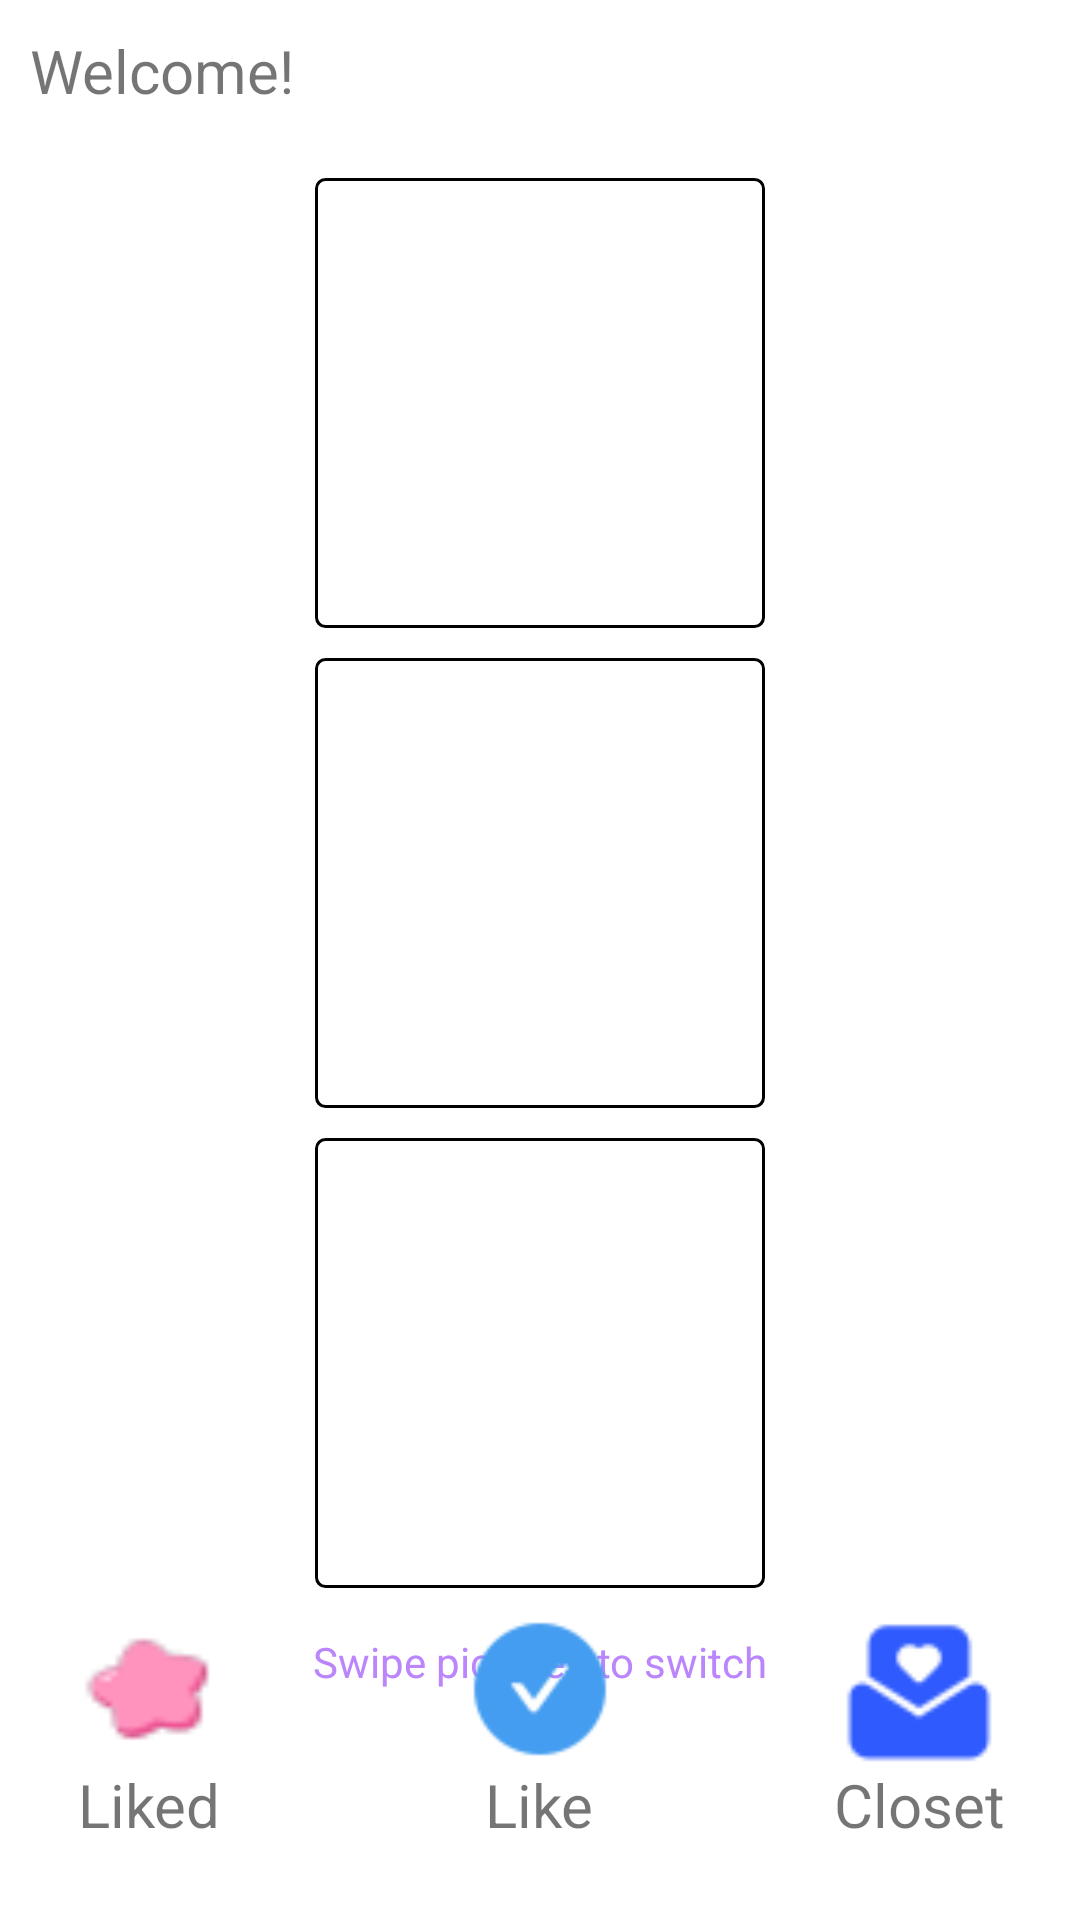

Reconstruct the res/layout file that produces this screen, plus the resources it refers to.
<!-- AndroidManifest.xml: application theme Theme.ICloset -->
<!-- res/layout/activity_main.xml -->
<?xml version="1.0" encoding="utf-8"?>
<androidx.constraintlayout.widget.ConstraintLayout xmlns:android="http://schemas.android.com/apk/res/android"
    xmlns:app="http://schemas.android.com/apk/res-auto"
    xmlns:tools="http://schemas.android.com/tools"
    android:layout_width="match_parent"
    android:layout_height="match_parent"
    android:padding="10dp"
    tools:context=".MainActivity">

    <TextView
        android:layout_width="wrap_content"
        android:layout_height="wrap_content"
        android:text="Welcome!"
        android:textSize="20sp"
        android:id="@+id/mTvTip"
        app:layout_constraintStart_toStartOf="parent"
        app:layout_constraintTop_toTopOf="parent" />

    <TextView android:layout_width="wrap_content"
        android:layout_height="wrap_content"
        android:id="@+id/mTvWeather"
        android:textSize="22sp"
        android:textStyle="bold"
        android:textColor="@color/black"
        app:layout_constraintLeft_toLeftOf="parent"
        app:layout_constraintRight_toRightOf="parent"
        app:layout_constraintTop_toTopOf="parent"/>

    <TextView
        android:layout_width="wrap_content"
        android:layout_height="wrap_content"
        android:id="@+id/mTvTemperature"
        app:layout_constraintRight_toRightOf="parent"
        app:layout_constraintTop_toTopOf="parent" />

    <TextView
        android:layout_width="wrap_content"
        android:layout_height="wrap_content"
        android:id="@+id/mTvCity"
        app:layout_constraintRight_toRightOf="parent"
        app:layout_constraintTop_toBottomOf="@+id/mTvTemperature" />

    <androidx.viewpager.widget.ViewPager
        android:layout_width="150dp"
        android:layout_height="150dp"
        android:id="@+id/mViewPager1"
        android:layout_marginTop="20dp"
        android:background="@drawable/bg_item"
        app:layout_constraintLeft_toLeftOf="parent"
        app:layout_constraintRight_toRightOf="parent"
        app:layout_constraintTop_toBottomOf="@+id/mTvWeather"/>

    <androidx.viewpager.widget.ViewPager
        android:layout_width="150dp"
        android:layout_height="150dp"
        android:id="@+id/mViewPager2"
        android:layout_marginTop="10dp"
        android:background="@drawable/bg_item"
        app:layout_constraintLeft_toLeftOf="parent"
        app:layout_constraintRight_toRightOf="parent"
        app:layout_constraintTop_toBottomOf="@+id/mViewPager1"/>

    <androidx.viewpager.widget.ViewPager
        android:layout_width="150dp"
        android:layout_height="150dp"
        android:id="@+id/mViewPager3"
        android:layout_marginTop="10dp"
        android:background="@drawable/bg_item"
        app:layout_constraintLeft_toLeftOf="parent"
        app:layout_constraintRight_toRightOf="parent"
        app:layout_constraintTop_toBottomOf="@+id/mViewPager2"/>

    <TextView
        android:layout_width="match_parent"
        android:layout_height="wrap_content"
        android:text="Swipe pictures to switch"
        android:textColor="@color/purple_200"
        android:gravity="center"
        android:layout_marginTop="15dp"
        app:layout_constraintTop_toBottomOf="@+id/mViewPager3" />

    <LinearLayout android:layout_width="wrap_content"
        android:layout_height="wrap_content"
        android:orientation="vertical"
        android:id="@+id/mBtnLike"
        android:layout_margin="15dp"
        android:gravity="center_horizontal"
        app:layout_constraintLeft_toLeftOf="parent"
        app:layout_constraintBottom_toBottomOf="parent">
        <ImageView android:layout_width="50dp"
            android:layout_height="50dp"
            android:background="@mipmap/like"/>
        <TextView android:layout_width="wrap_content"
            android:layout_height="wrap_content"
            android:text="Liked"
            android:gravity="center"
            android:textSize="20sp"/>
    </LinearLayout>

    <LinearLayout android:layout_width="wrap_content"
        android:layout_height="wrap_content"
        android:orientation="vertical"
        android:id="@+id/mBtnYes"
        android:layout_margin="15dp"
        android:gravity="center_horizontal"
        app:layout_constraintLeft_toLeftOf="parent"
        app:layout_constraintRight_toRightOf="parent"
        app:layout_constraintBottom_toBottomOf="parent">
        <ImageView android:layout_width="50dp"
            android:layout_height="50dp"
            android:background="@mipmap/yes"/>
        <TextView android:layout_width="wrap_content"
            android:layout_height="wrap_content"
            android:text="Like"
            android:gravity="center"
            android:textSize="20sp"/>
    </LinearLayout>

    <LinearLayout android:layout_width="wrap_content"
        android:layout_height="wrap_content"
        android:orientation="vertical"
        android:id="@+id/mBtnCloth"
        android:layout_margin="15dp"
        android:gravity="center_horizontal"
        app:layout_constraintRight_toRightOf="parent"
        app:layout_constraintBottom_toBottomOf="parent">
        <ImageView android:layout_width="50dp"
            android:layout_height="50dp"
            android:background="@mipmap/cloth"/>
        <TextView android:layout_width="wrap_content"
            android:layout_height="wrap_content"
            android:text="Closet"
            android:gravity="center"
            android:textSize="20sp"/>
    </LinearLayout>
</androidx.constraintlayout.widget.ConstraintLayout>
<!-- resources referenced by this layout -->
<resources>
  <!-- drawable bg_item (drawable) -->
  <?xml version="1.0" encoding="utf-8"?>
  <shape xmlns:android="http://schemas.android.com/apk/res/android">
      <corners android:radius="3dp"/>
      <stroke android:color="@color/black" android:width="1dp"/>
  </shape>
  <!-- mipmap cloth: png bitmap (mipmap-xhdpi, 1167 bytes) -->
  <!-- mipmap like: png bitmap (mipmap-xhdpi, 841 bytes) -->
  <!-- mipmap yes: png bitmap (mipmap-xhdpi, 1243 bytes) -->
  <style name="Theme.ICloset" parent="Theme.MaterialComponents.DayNight.NoActionBar">
          
          <item name="colorPrimary">@color/purple_500</item>
          <item name="colorPrimaryVariant">@color/purple_700</item>
          <item name="colorOnPrimary">@color/white</item>
          
          <item name="colorSecondary">@color/teal_200</item>
          <item name="colorSecondaryVariant">@color/teal_700</item>
          <item name="colorOnSecondary">@color/black</item>
          
          <item name="android:statusBarColor" tools:targetApi="l">?attr/colorPrimaryVariant</item>
          
      </style>
  <!-- not gathered from this repository: default colours our renderer supplied (Android Studio template values) -->
  <color name="purple_200">#FFBB86FC</color>
  <color name="purple_500">#FF6200EE</color>
  <color name="purple_700">#FF3700B3</color>
  <color name="teal_200">#FF03DAC5</color>
  <color name="teal_700">#FF018786</color>
  <color name="black">#FF000000</color>
  <color name="white">#FFFFFFFF</color>
</resources>
